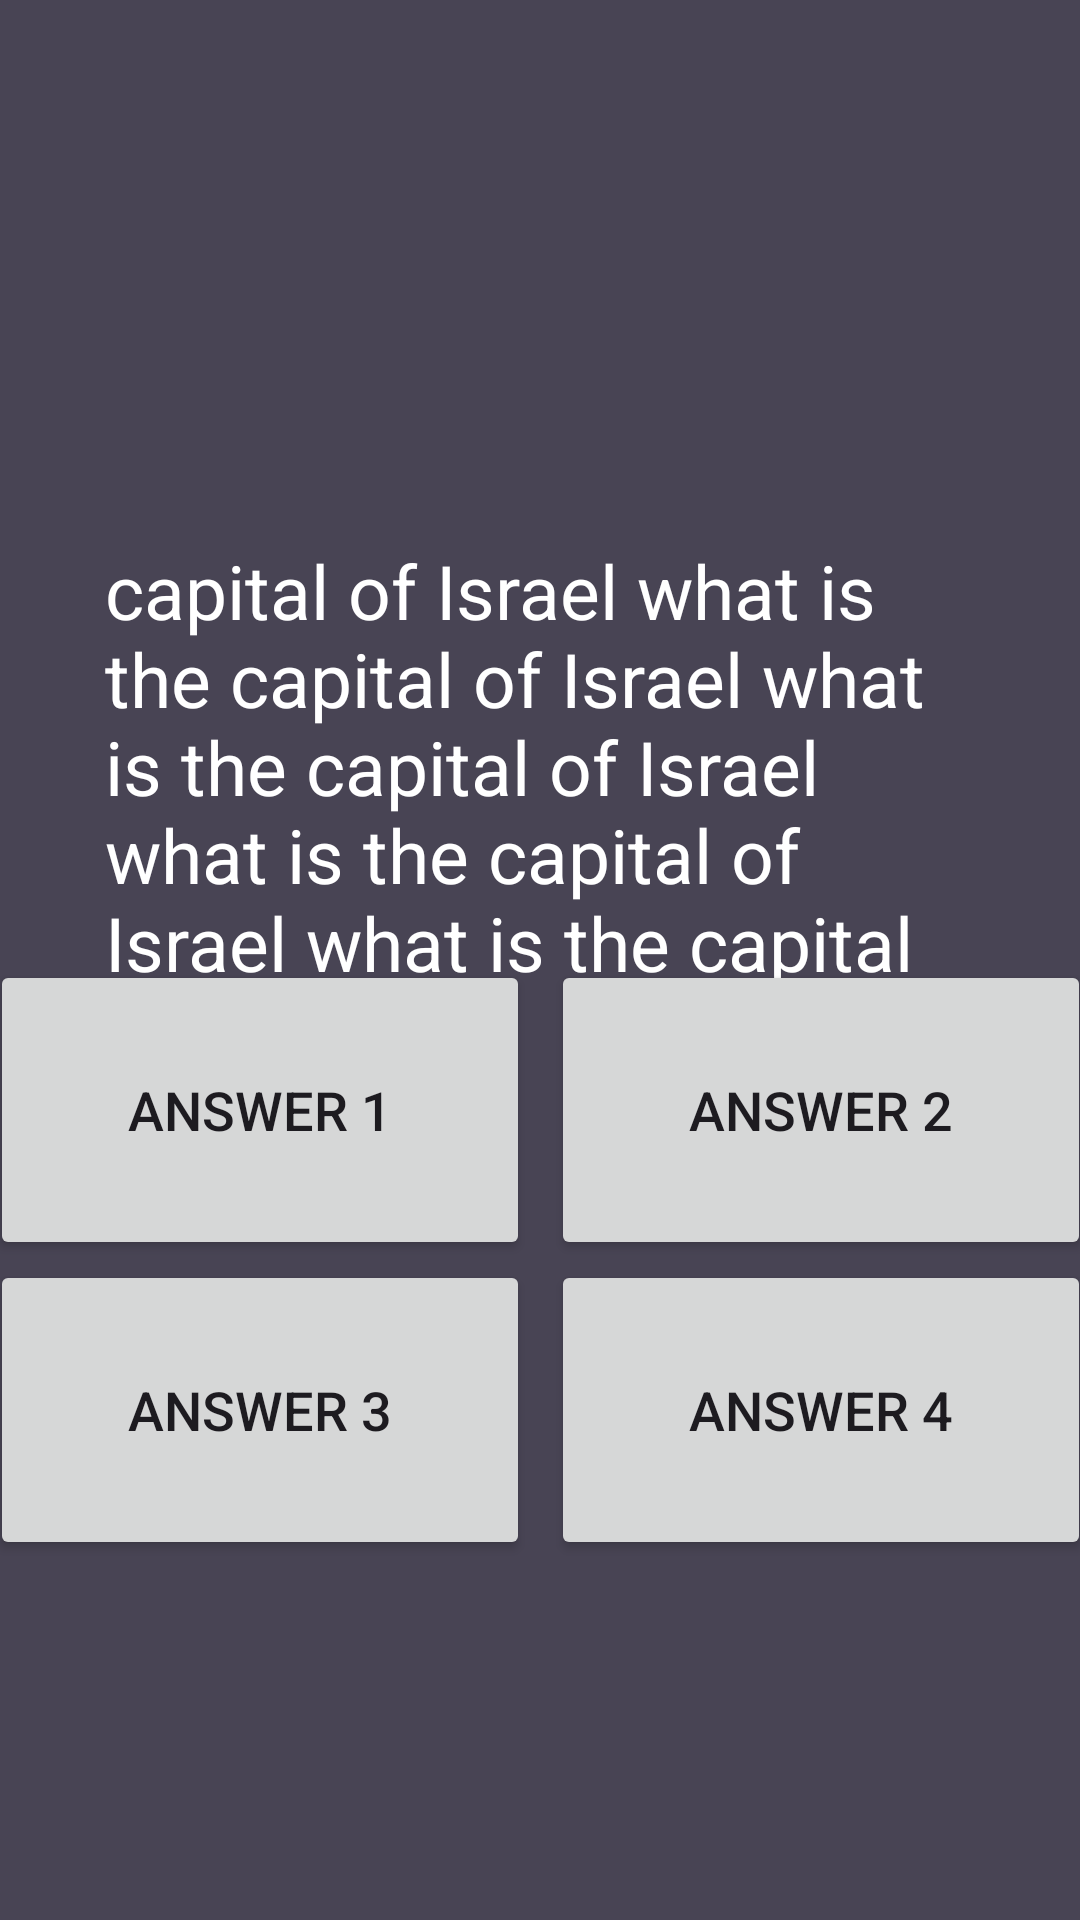

Layout XML and referenced resources for this Android screen:
<!-- AndroidManifest.xml: application theme Theme.SmartAss -->
<!-- res/layout/fragment_question.xml -->
<FrameLayout xmlns:android="http://schemas.android.com/apk/res/android"
    xmlns:tools="http://schemas.android.com/tools"
    android:layout_width="match_parent"
    android:layout_height="700dp"
    android:background="#484454"
    tools:context=".QuestionFragment">

    <TextView
        android:id="@+id/theqa"
        android:layout_width="wrap_content"
        android:layout_height="wrap_content"
        android:textColor="@color/white"
        android:text="capital of Israel what is the capital of Israel what is the capital of Israel what is the capital of Israel what is the capital of Israel?"
        android:textSize="25sp"
        android:layout_marginHorizontal="35dp"
        android:layout_marginTop="180dp" />

    <LinearLayout
        android:layout_width="match_parent"
        android:layout_height="wrap_content"
        android:layout_gravity="bottom"
        android:paddingBottom="120dp"
        android:orientation="vertical">

        <LinearLayout
            android:layout_width="match_parent"
            android:layout_height="wrap_content"
            android:gravity="center_horizontal">

            <Button
                android:id="@+id/bt_answer1"
                android:layout_width="180dp"
                android:layout_height="100dp"
                android:text="Answer 1"
                android:autoSizeTextType="uniform"
                android:autoSizeMaxTextSize="18sp"/>

            <Button
                android:id="@+id/bt_answer2"
                android:layout_width="180dp"
                android:layout_height="100dp"
                android:text="Answer 2"
                android:autoSizeTextType="uniform"
                android:autoSizeMaxTextSize="18sp"
                android:layout_marginStart="7dp"/>

        </LinearLayout>

        <LinearLayout
            android:layout_width="match_parent"
            android:layout_height="wrap_content"
            android:gravity="center_horizontal">

            <Button
                android:id="@+id/bt_answer3"
                android:layout_width="180dp"
                android:layout_height="100dp"
                android:autoSizeTextType="uniform"
                android:autoSizeMaxTextSize="18sp"
                android:text="Answer 3" />

            <Button
                android:id="@+id/bt_answer4"
                android:layout_width="180dp"
                android:layout_height="100dp"
                android:autoSizeTextType="uniform"
                android:autoSizeMaxTextSize="18sp"
                android:text="Answer 4"
                android:layout_marginStart="7dp"/>

        </LinearLayout>
    </LinearLayout>
</FrameLayout>
<!-- resources referenced by this layout -->
<resources>
  <style name="Theme.SmartAss" parent="Base.Theme.SmartAss" />
  <style name="Base.Theme.SmartAss" parent="Theme.Material3.DayNight.NoActionBar">
          
           <item name="colorPrimary">@color/my_light_primary</item>
      </style>
  <color name="my_light_primary">#00A67E</color>
  <!-- not gathered from this repository: default colours our renderer supplied (Android Studio template values) -->
  <color name="white">#FFFFFFFF</color>
</resources>
